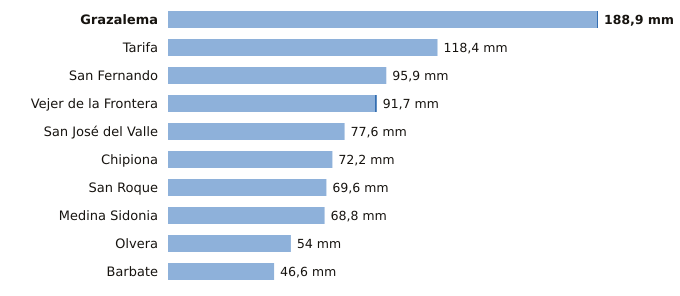

The data file committed next to this chart (first rows):
estacion, provincia, indicativo, mm_6_dias_anteriores, mm_hoy, mm_7_dias, horas_de_hoy
Grazalema, Cádiz, 5911X, 188.5, 0.4, 188.9, 3
Tarifa, Cádiz, 6001, 118.4, 0.0, 118.4, 3
San Fernando, Cádiz, 5972Y, 95.9, 0.0, 95.9, 3
Vejer de la Frontera, Cádiz, 5995B, 91.0, 0.7, 91.7, 3
San José del Valle, Cádiz, 5950X, 77.6, 0.0, 77.6, 3
Chipiona, Cádiz, 5906X, 72.2, 0.0, 72.2, 2
San Roque, Cádiz, 6056X, 69.6, 0.0, 69.6, 2
Medina Sidonia, Cádiz, 5983X, 68.8, 0.0, 68.8, 2
Olvera, Cádiz, 5919X, 54.0, 0.0, 54.0, 2
Barbate, Cádiz, 5996B, 46.6, 0.0, 46.6, 2
